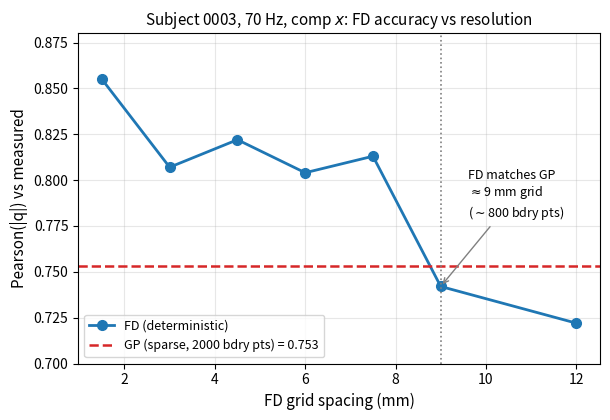

Write Python code to recreate this figure. (Note: this script raises an exception after producing the figure.)
"""Pearson(|q|) vs FD grid spacing, with the GP level marked. Shows the
deterministic solver matching the GP at ~9 mm effective resolution."""

import matplotlib as mpl
import numpy as np

mpl.use("Agg")
import matplotlib.pyplot as plt

OUT = "/sessions/blissful-practical-mayer/mnt/outputs"
spacing = np.array([1.5, 3.0, 4.5, 6.0, 7.5, 9.0, 12.0])
pearson = np.array([0.855, 0.807, 0.822, 0.804, 0.813, 0.742, 0.722])
GP = 0.753

fig, ax = plt.subplots(figsize=(6.2, 4.3))
ax.plot(spacing, pearson, "o-", color="#1f77b4", lw=2, ms=7, label="FD (deterministic)")
ax.axhline(
    GP, ls="--", color="#d62728", lw=1.8, label=f"GP (sparse, 2000 bdry pts) = {GP:.3f}"
)
# crossover near 9 mm
ax.axvline(9.0, ls=":", color="gray", lw=1.2)
ax.annotate(
    "FD matches GP\n$\\approx$9 mm grid\n($\\sim$800 bdry pts)",
    xy=(9.0, 0.742),
    xytext=(9.6, 0.78),
    fontsize=9,
    arrowprops=dict(arrowstyle="->", color="gray"),
)
ax.set_xlabel("FD grid spacing (mm)", fontsize=11)
ax.set_ylabel("Pearson(|q|) vs measured", fontsize=11)
ax.set_title("Subject 0003, 70 Hz, comp $x$: FD accuracy vs resolution", fontsize=11)
ax.set_ylim(0.70, 0.88)
ax.grid(alpha=0.3)
ax.legend(fontsize=9, loc="lower left")
fig.tight_layout()
for ext in ("pdf", "png"):
    fig.savefig(
        f"{OUT}/fd_resolution_vs_gp_0003_70Hz_compx.{ext}", dpi=200, bbox_inches="tight"
    )
print("saved fd_resolution_vs_gp_0003_70Hz_compx.pdf/.png")
